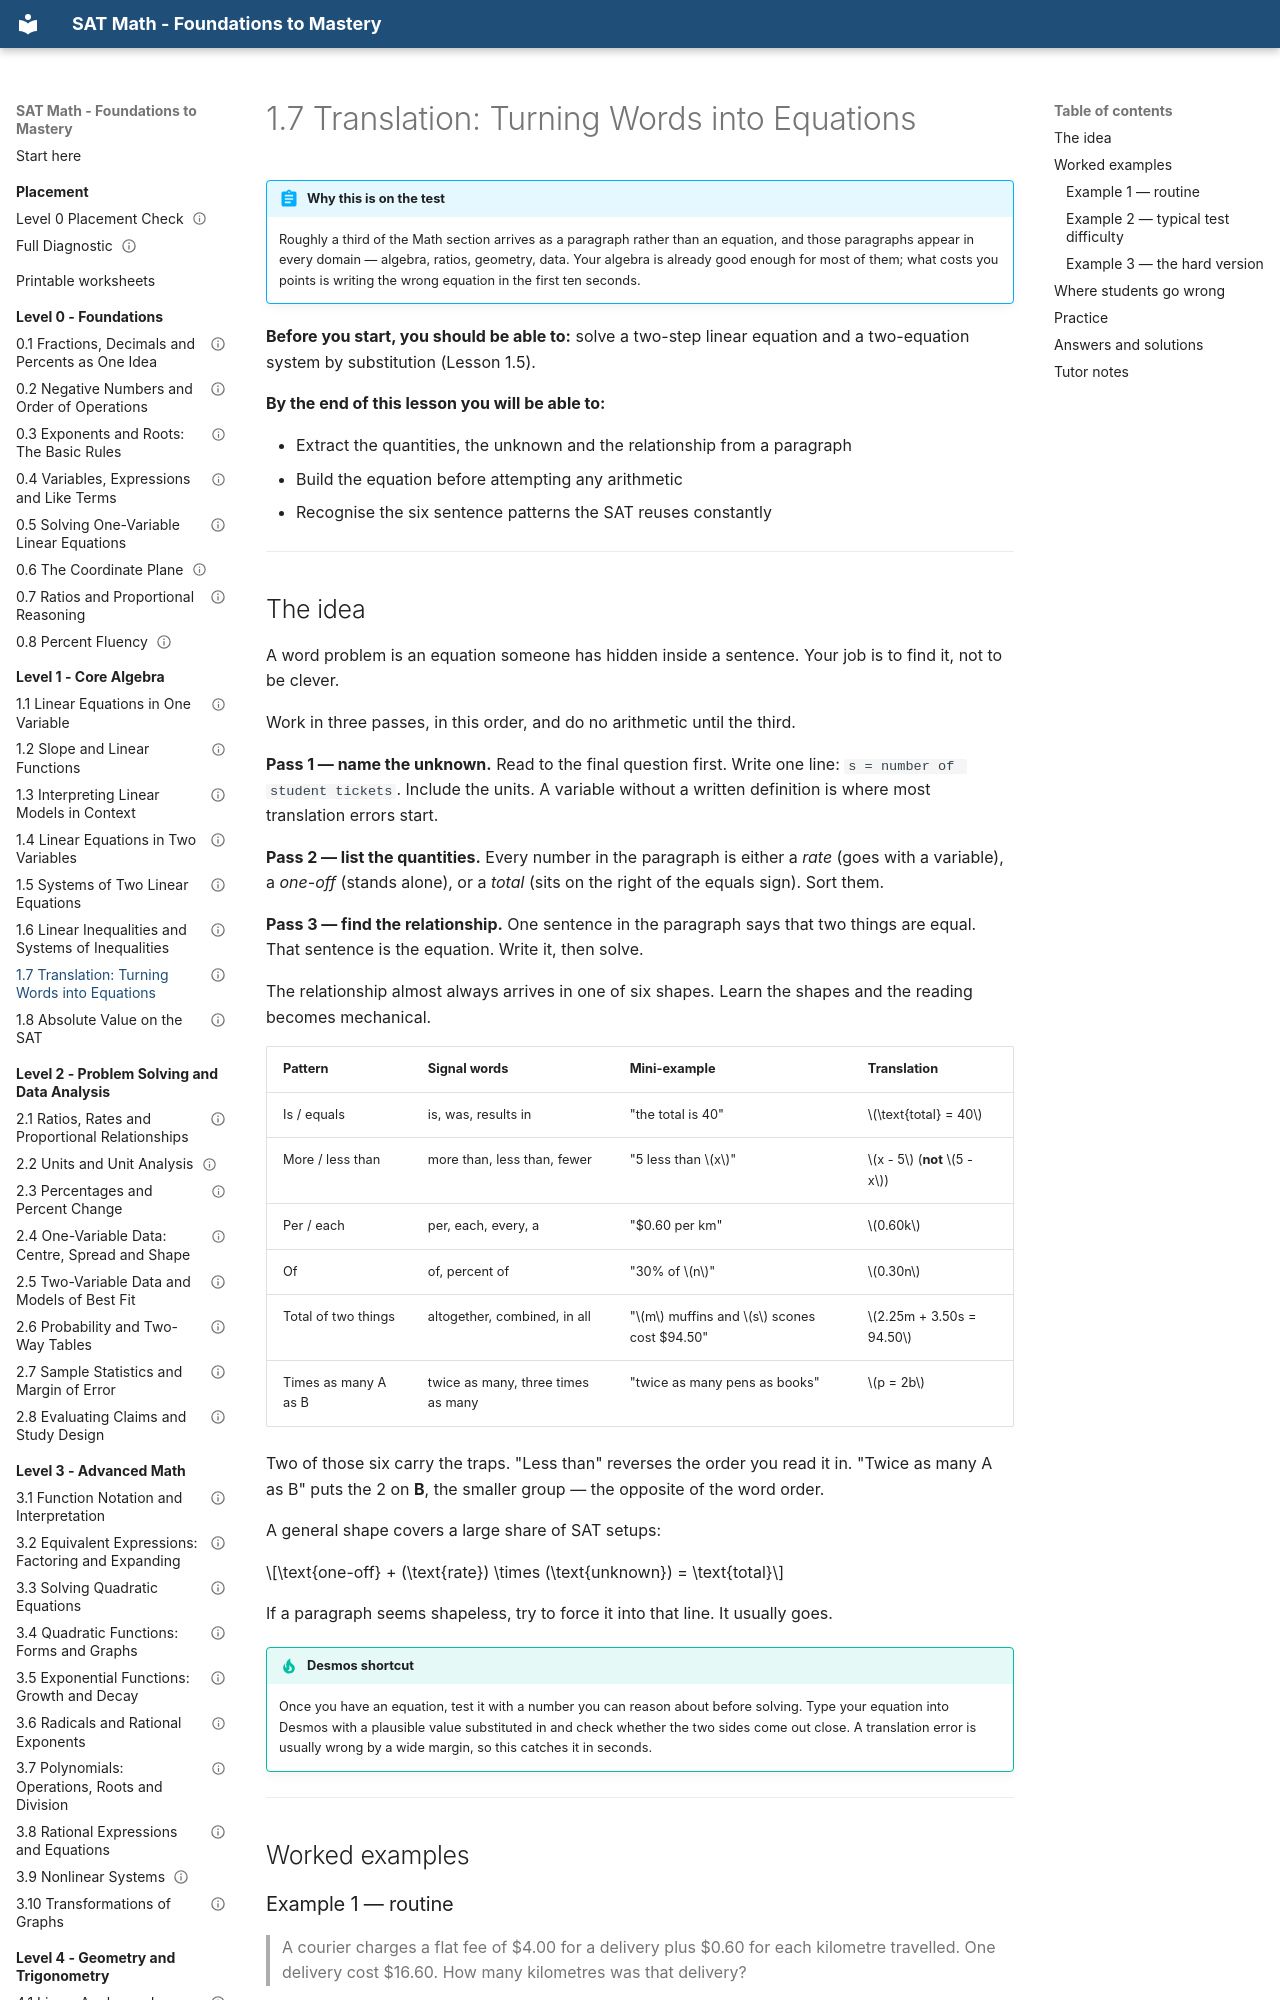

repository: mrtatwellhtml/sat-math-course · page: level-1-algebra/1-7-translation-turning-words-into-equations/index.html · generator: mkdocs

---
lesson_id: "1.7"
title: "Translation: Turning Words into Equations"
level: 1
domain: algebra
prereqs: ["1.5"]
est_minutes: 60
status: verified
verified_by: "math-verifier 2026-09-18"
---

# 1.7 Translation: Turning Words into Equations

!!! abstract "Why this is on the test"
    Roughly a third of the Math section arrives as a paragraph rather than an equation, and those paragraphs appear in every domain — algebra, ratios, geometry, data. Your algebra is already good enough for most of them; what costs you points is writing the wrong equation in the first ten seconds.

**Before you start, you should be able to:** solve a two-step linear equation and a two-equation system by substitution (Lesson 1.5).

**By the end of this lesson you will be able to:**

- Extract the quantities, the unknown and the relationship from a paragraph
- Build the equation before attempting any arithmetic
- Recognise the six sentence patterns the SAT reuses constantly

---

## The idea

A word problem is an equation someone has hidden inside a sentence. Your job is to find it, not to be clever.

Work in three passes, in this order, and do no arithmetic until the third.

**Pass 1 — name the unknown.** Read to the final question first. Write one line: `s = number of student tickets`. Include the units. A variable without a written definition is where most translation errors start.

**Pass 2 — list the quantities.** Every number in the paragraph is either a *rate* (goes with a variable), a *one-off* (stands alone), or a *total* (sits on the right of the equals sign). Sort them.

**Pass 3 — find the relationship.** One sentence in the paragraph says that two things are equal. That sentence is the equation. Write it, then solve.

The relationship almost always arrives in one of six shapes. Learn the shapes and the reading becomes mechanical.

| Pattern | Signal words | Mini-example | Translation |
|---|---|---|---|
| Is / equals | is, was, results in | "the total is 40" | $\text{total} = 40$ |
| More / less than | more than, less than, fewer | "5 less than $x$" | $x - 5$ (**not** $5 - x$) |
| Per / each | per, each, every, a | "\$0.60 per km" | $0.60k$ |
| Of | of, percent of | "30% of $n$" | $0.30n$ |
| Total of two things | altogether, combined, in all | "$m$ muffins and $s$ scones cost \$94.50" | $2.25m + 3.50s = 94.50$ |
| Times as many A as B | twice as many, three times as many | "twice as many pens as books" | $p = 2b$ |

Two of those six carry the traps. "Less than" reverses the order you read it in. "Twice as many A as B" puts the 2 on **B**, the smaller group — the opposite of the word order.

A general shape covers a large share of SAT setups:

$$\text{one-off} + (\text{rate}) \times (\text{unknown}) = \text{total}$$

If a paragraph seems shapeless, try to force it into that line. It usually goes.

!!! tip "Desmos shortcut"
    Once you have an equation, test it with a number you can reason about before solving. Type your equation into Desmos with a plausible value substituted in and check whether the two sides come out close. A translation error is usually wrong by a wide margin, so this catches it in seconds.

---

## Worked examples

### Example 1 — routine

> A courier charges a flat fee of \$4.00 for a delivery plus \$0.60 for each kilometre travelled. One delivery cost \$16.60. How many kilometres was that delivery?

**Thinking:** Two numbers attach to nothing (\$4.00) and to kilometres (\$0.60 per km). "Per each kilometre" marks the rate, so $0.60$ multiplies the unknown and $4.00$ stands alone. The word "cost" is the equals sign.

**Solution:**

1. Name the unknown: $k =$ kilometres travelled. The question asks for kilometres, so that is the variable.
2. Sort the numbers: $4.00$ is a one-off, $0.60$ is a rate, $16.60$ is the total. Build $4.00 + 0.60k = 16.60$ before touching the arithmetic.
3. Subtract the one-off: $0.60k = 12.60$. Divide by the rate: $k = 21$.

**Answer:** $21$ kilometres
